4-way image classification set "dataset" from GitHub (mohamedalimuse32-spec/GRADUATION_PROJECT1); label vocabulary: glioma, meningioma, no tumor, pituitary tumor.

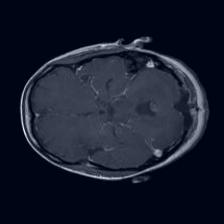
Label: glioma

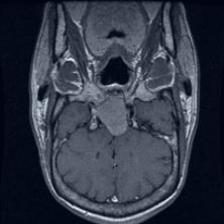
Label: pituitary tumor

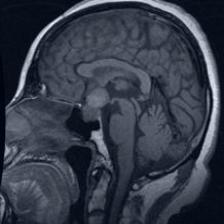
Label: pituitary tumor

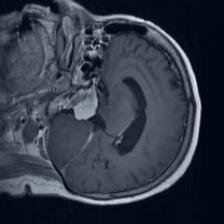
Label: meningioma

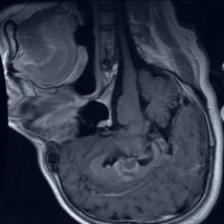
Label: glioma

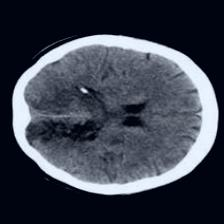
Label: no tumor
